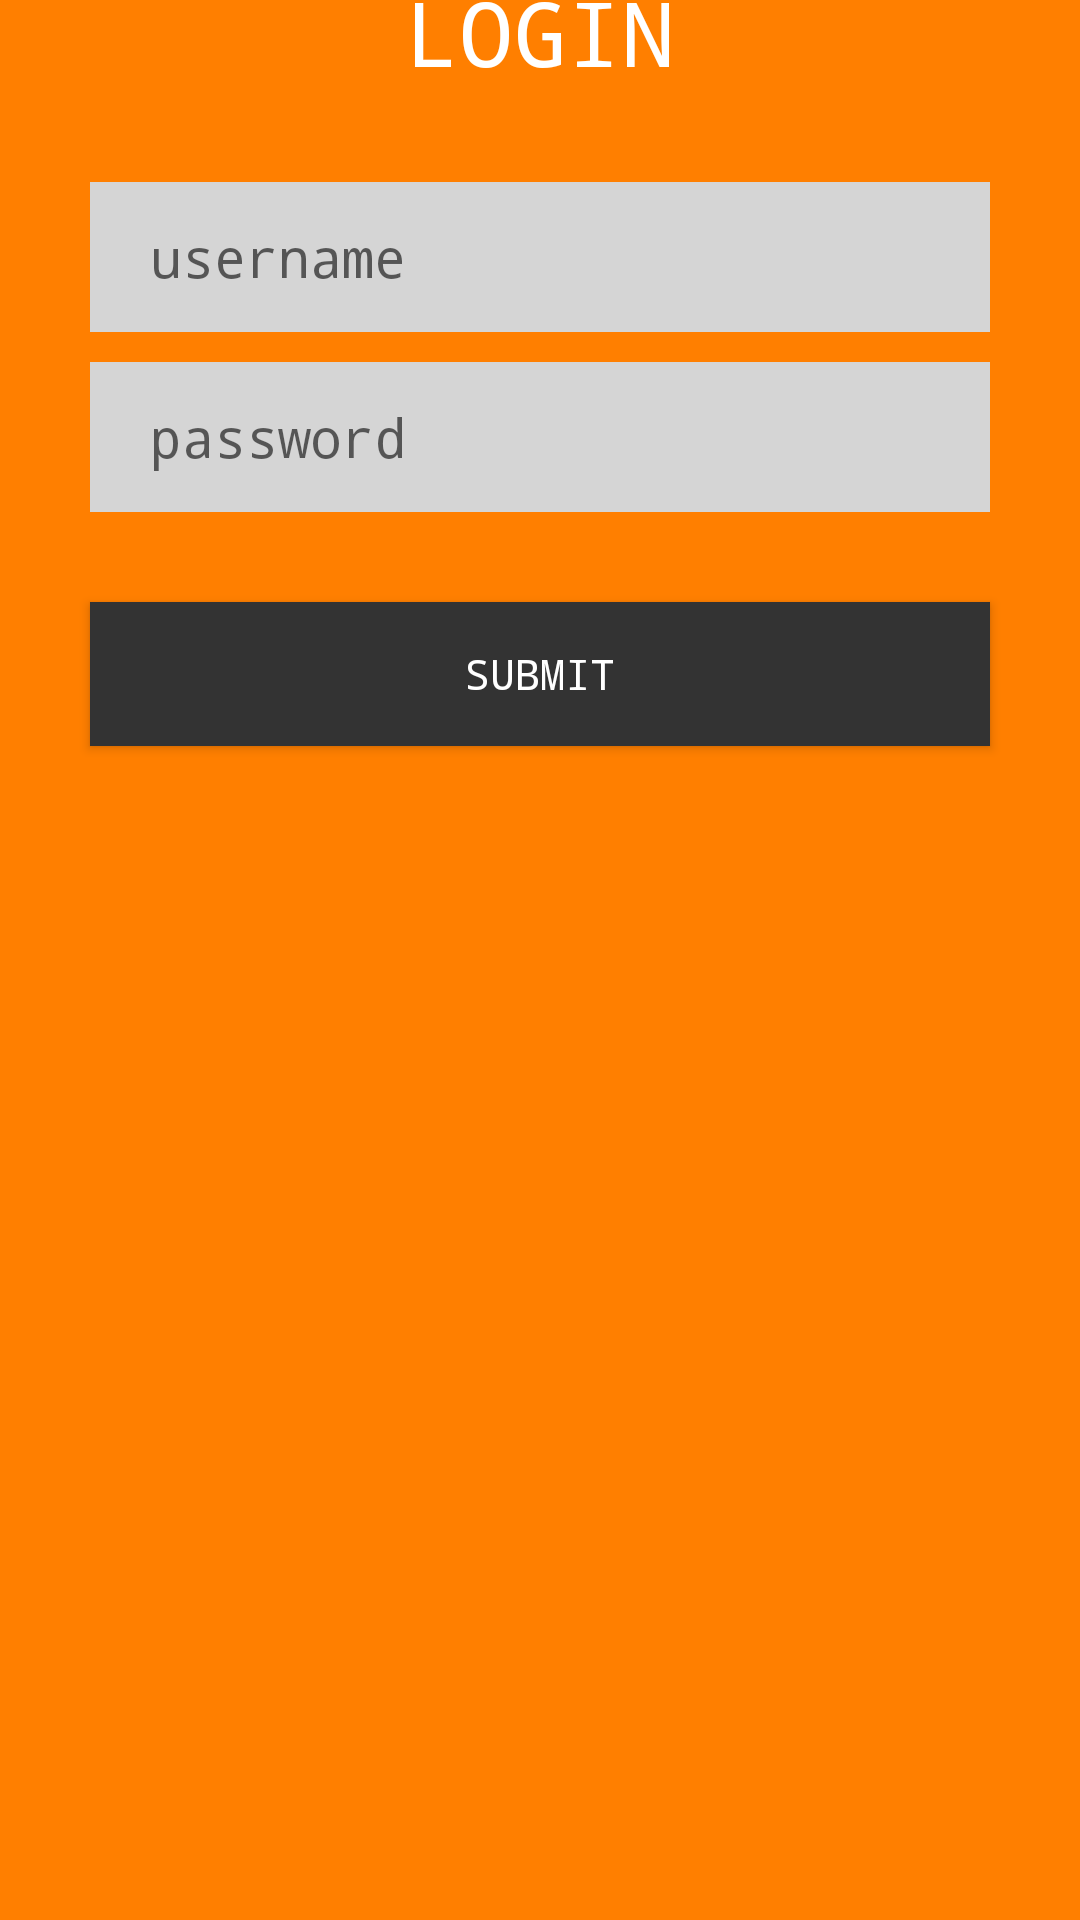

Reconstruct the res/layout file that produces this screen, plus the resources it refers to.
<!-- AndroidManifest.xml: application theme AppTheme -->
<!-- res/layout/activity_login.xml -->
<?xml version="1.0" encoding="utf-8"?>
<RelativeLayout xmlns:android="http://schemas.android.com/apk/res/android"
    android:orientation="vertical" android:layout_width="match_parent"
    android:layout_height="match_parent"
    android:background="#FF7F00"
    android:theme="@style/AppThemeNoActionBar"
    xmlns:tools="http://schemas.android.com/tools"
    tools:context=".LoginActivity">

    <TextView
        android:id="@+id/logo"
        android:layout_width="match_parent"
        android:layout_height="wrap_content"
        android:layout_centerInParent="false"
        android:layout_centerHorizontal="true"
        android:layout_marginTop="-10dp"
        android:layout_marginBottom="30dp"

        android:fontFamily="monospace"
        android:text="@string/logo"
        android:textAlignment="center"
        android:textColor="#fff"
        android:textSize="30dp"
        android:visibility="visible"
        tools:text="LOGO"
        tools:visibility="visible"></TextView>

    <EditText
        android:id="@+id/username"
        android:paddingLeft="20dp"
        android:paddingRight="20dp"
        android:fontFamily="monospace"
        android:inputType="text"
        android:layout_below="@+id/logo"
        android:layout_width="match_parent"
        android:layout_height="50dp"
        android:layout_marginLeft="30dp"
        android:layout_marginRight="30dp"
        android:background="#d5d5d5"
        android:hint="@string/username"/>

    <EditText
        android:id="@+id/password"
        android:paddingLeft="20dp"
        android:paddingRight="20dp"
        android:fontFamily="monospace"
        android:inputType="textPassword"
        android:layout_marginTop="10dp"
        android:layout_below="@id/username"
        android:layout_width="match_parent"
        android:layout_height="50dp"
        android:layout_marginLeft="30dp"
        android:layout_marginRight="30dp"

        android:background="#d5d5d5"
        android:hint="@string/password"
        />
    <Button
        android:id="@+id/buttonLogin"
        android:fontFamily="monospace"
        android:layout_marginTop="30dp"
        android:layout_width="match_parent"
        android:layout_height="wrap_content"
        android:text="@string/submit"
        android:layout_below="@id/password"
        android:layout_marginLeft="30dp"
        android:layout_marginRight="30dp"
        android:background="#333"
        android:textColor="@color/white"

        ></Button>
</RelativeLayout>
<!-- resources referenced by this layout -->
<resources>
  <string name="logo">LOGIN</string>
  <string name="password">password</string>
  <string name="submit">submit</string>
  <string name="username">username</string>
  <style name="AppThemeNoActionBar" parent="Theme.AppCompat.Light.NoActionBar">
          <item name="windowActionBar">false</item>
          <item name="windowNoTitle">true</item>
          <item name="colorPrimary">@color/colorPrimary</item>
          <item name="colorPrimaryDark">@color/colorPrimaryDark</item>
          <item name="colorAccent">@color/colorAccent</item>
      </style>
  <style name="AppTheme" parent="Theme.AppCompat.Light.DarkActionBar">
          
          <item name="colorPrimary">@color/colorPrimary</item>
          <item name="colorPrimaryDark">@color/colorPrimaryDark</item>
          <item name="colorAccent">@color/colorAccent</item>
      </style>
  <!-- not gathered from this repository: default colours our renderer supplied (Android Studio template values) -->
  <color name="white">#FFFFFFFF</color>
  <color name="colorPrimary">#FF6200EE</color>
  <color name="colorPrimaryDark">#FF3700B3</color>
  <color name="colorAccent">#FF03DAC5</color>
</resources>
